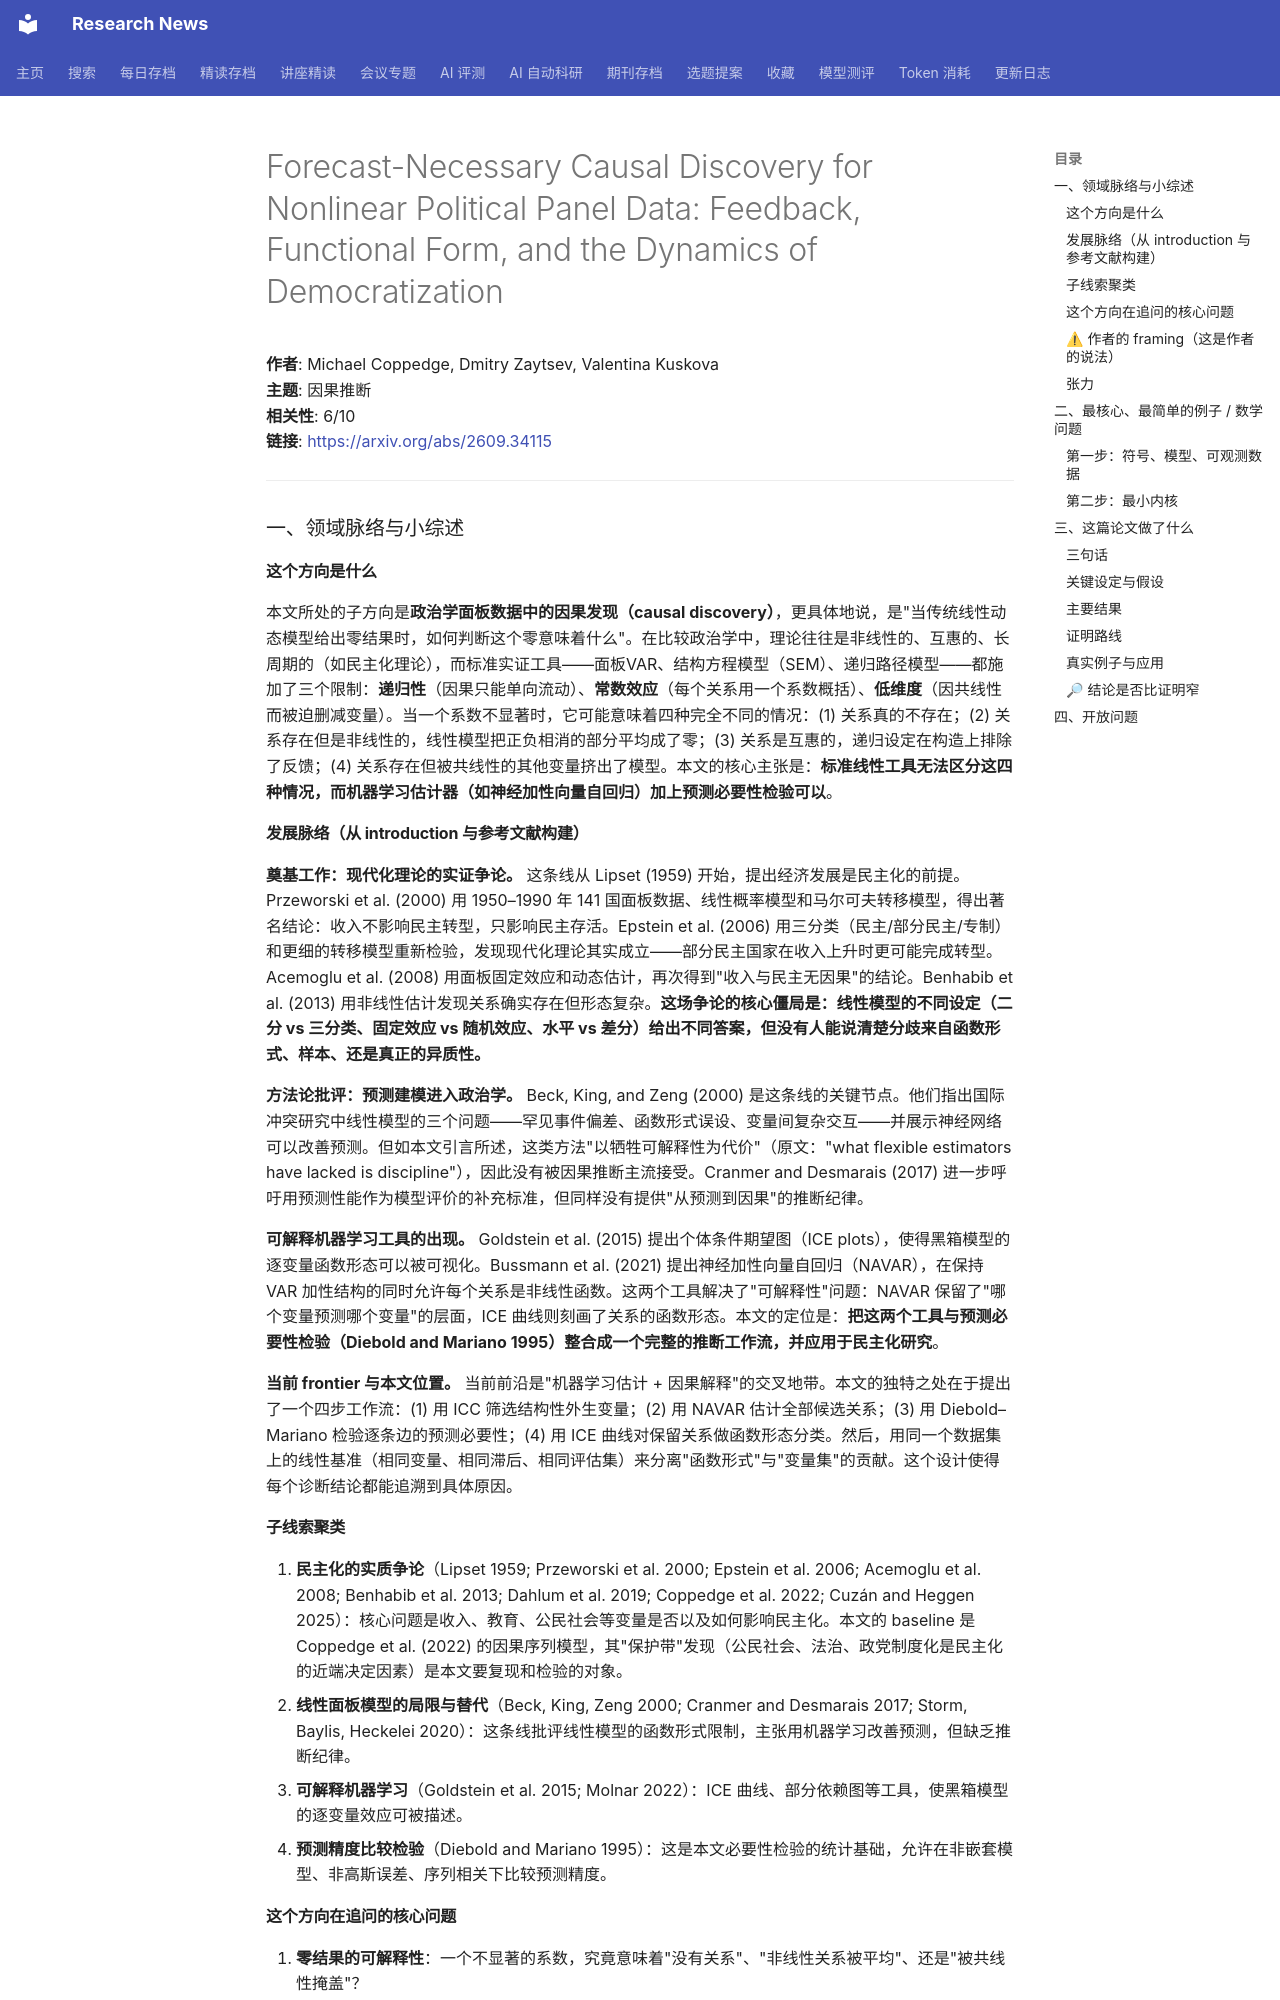

repository: cxy0714/research-news · page: deep_reads/2026-09-28-2609.34115/index.html · generator: mkdocs

# Forecast-Necessary Causal Discovery for Nonlinear Political Panel Data: Feedback, Functional Form, and the Dynamics of Democratization

**作者**: Michael Coppedge, Dmitry Zaytsev, Valentina Kuskova  
**主题**: 因果推断  
**相关性**: 6/10  
**链接**: <https://arxiv.org/abs/2609.34115>

---

### 一、领域脉络与小综述

#### 这个方向是什么

本文所处的子方向是**政治学面板数据中的因果发现（causal discovery）**，更具体地说，是"当传统线性动态模型给出零结果时，如何判断这个零意味着什么"。在比较政治学中，理论往往是非线性的、互惠的、长周期的（如民主化理论），而标准实证工具——面板VAR、结构方程模型（SEM）、递归路径模型——都施加了三个限制：**递归性**（因果只能单向流动）、**常数效应**（每个关系用一个系数概括）、**低维度**（因共线性而被迫删减变量）。当一个系数不显著时，它可能意味着四种完全不同的情况：(1) 关系真的不存在；(2) 关系存在但是非线性的，线性模型把正负相消的部分平均成了零；(3) 关系是互惠的，递归设定在构造上排除了反馈；(4) 关系存在但被共线性的其他变量挤出了模型。本文的核心主张是：**标准线性工具无法区分这四种情况，而机器学习估计器（如神经加性向量自回归）加上预测必要性检验可以**。

#### 发展脉络（从 introduction 与参考文献构建）

**奠基工作：现代化理论的实证争论。** 这条线从 Lipset (1959) 开始，提出经济发展是民主化的前提。Przeworski et al. (2000) 用 1950–1990 年 141 国面板数据、线性概率模型和马尔可夫转移模型，得出著名结论：收入不影响民主转型，只影响民主存活。Epstein et al. (2006) 用三分类（民主/部分民主/专制）和更细的转移模型重新检验，发现现代化理论其实成立——部分民主国家在收入上升时更可能完成转型。Acemoglu et al. (2008) 用面板固定效应和动态估计，再次得到"收入与民主无因果"的结论。Benhabib et al. (2013) 用非线性估计发现关系确实存在但形态复杂。**这场争论的核心僵局是：线性模型的不同设定（二分 vs 三分类、固定效应 vs 随机效应、水平 vs 差分）给出不同答案，但没有人能说清楚分歧来自函数形式、样本、还是真正的异质性。**

**方法论批评：预测建模进入政治学。** Beck, King, and Zeng (2000) 是这条线的关键节点。他们指出国际冲突研究中线性模型的三个问题——罕见事件偏差、函数形式误设、变量间复杂交互——并展示神经网络可以改善预测。但如本文引言所述，这类方法"以牺牲可解释性为代价"（原文："what flexible estimators have lacked is discipline"），因此没有被因果推断主流接受。Cranmer and Desmarais (2017) 进一步呼吁用预测性能作为模型评价的补充标准，但同样没有提供"从预测到因果"的推断纪律。

**可解释机器学习工具的出现。** Goldstein et al. (2015) 提出个体条件期望图（ICE plots），使得黑箱模型的逐变量函数形态可以被可视化。Bussmann et al. (2021) 提出神经加性向量自回归（NAVAR），在保持 VAR 加性结构的同时允许每个关系是非线性函数。这两个工具解决了"可解释性"问题：NAVAR 保留了"哪个变量预测哪个变量"的层面，ICE 曲线则刻画了关系的函数形态。本文的定位是：**把这两个工具与预测必要性检验（Diebold and Mariano 1995）整合成一个完整的推断工作流，并应用于民主化研究**。

**当前 frontier 与本文位置。** 当前前沿是"机器学习估计 + 因果解释"的交叉地带。本文的独特之处在于提出了一个四步工作流：(1) 用 ICC 筛选结构性外生变量；(2) 用 NAVAR 估计全部候选关系；(3) 用 Diebold–Mariano 检验逐条边的预测必要性；(4) 用 ICE 曲线对保留关系做函数形态分类。然后，用同一个数据集上的线性基准（相同变量、相同滞后、相同评估集）来分离"函数形式"与"变量集"的贡献。这个设计使得每个诊断结论都能追溯到具体原因。

#### 子线索聚类

1. **民主化的实质争论**（Lipset 1959; Przeworski et al. 2000; Epstein et al. 2006; Acemoglu et al. 2008; Benhabib et al. 2013; Dahlum et al. 2019; Coppedge et al. 2022; Cuzán and Heggen 2025）：核心问题是收入、教育、公民社会等变量是否以及如何影响民主化。本文的 baseline 是 Coppedge et al. (2022) 的因果序列模型，其"保护带"发现（公民社会、法治、政党制度化是民主化的近端决定因素）是本文要复现和检验的对象。
2. **线性面板模型的局限与替代**（Beck, King, Zeng 2000; Cranmer and Desmarais 2017; Storm, Baylis, Heckelei 2020）：这条线批评线性模型的函数形式限制，主张用机器学习改善预测，但缺乏推断纪律。
3. **可解释机器学习**（Goldstein et al. 2015; Molnar 2022）：ICE 曲线、部分依赖图等工具，使黑箱模型的逐变量效应可被描述。
4. **预测精度比较检验**（Diebold and Mariano 1995）：这是本文必要性检验的统计基础，允许在非嵌套模型、非高斯误差、序列相关下比较预测精度。
